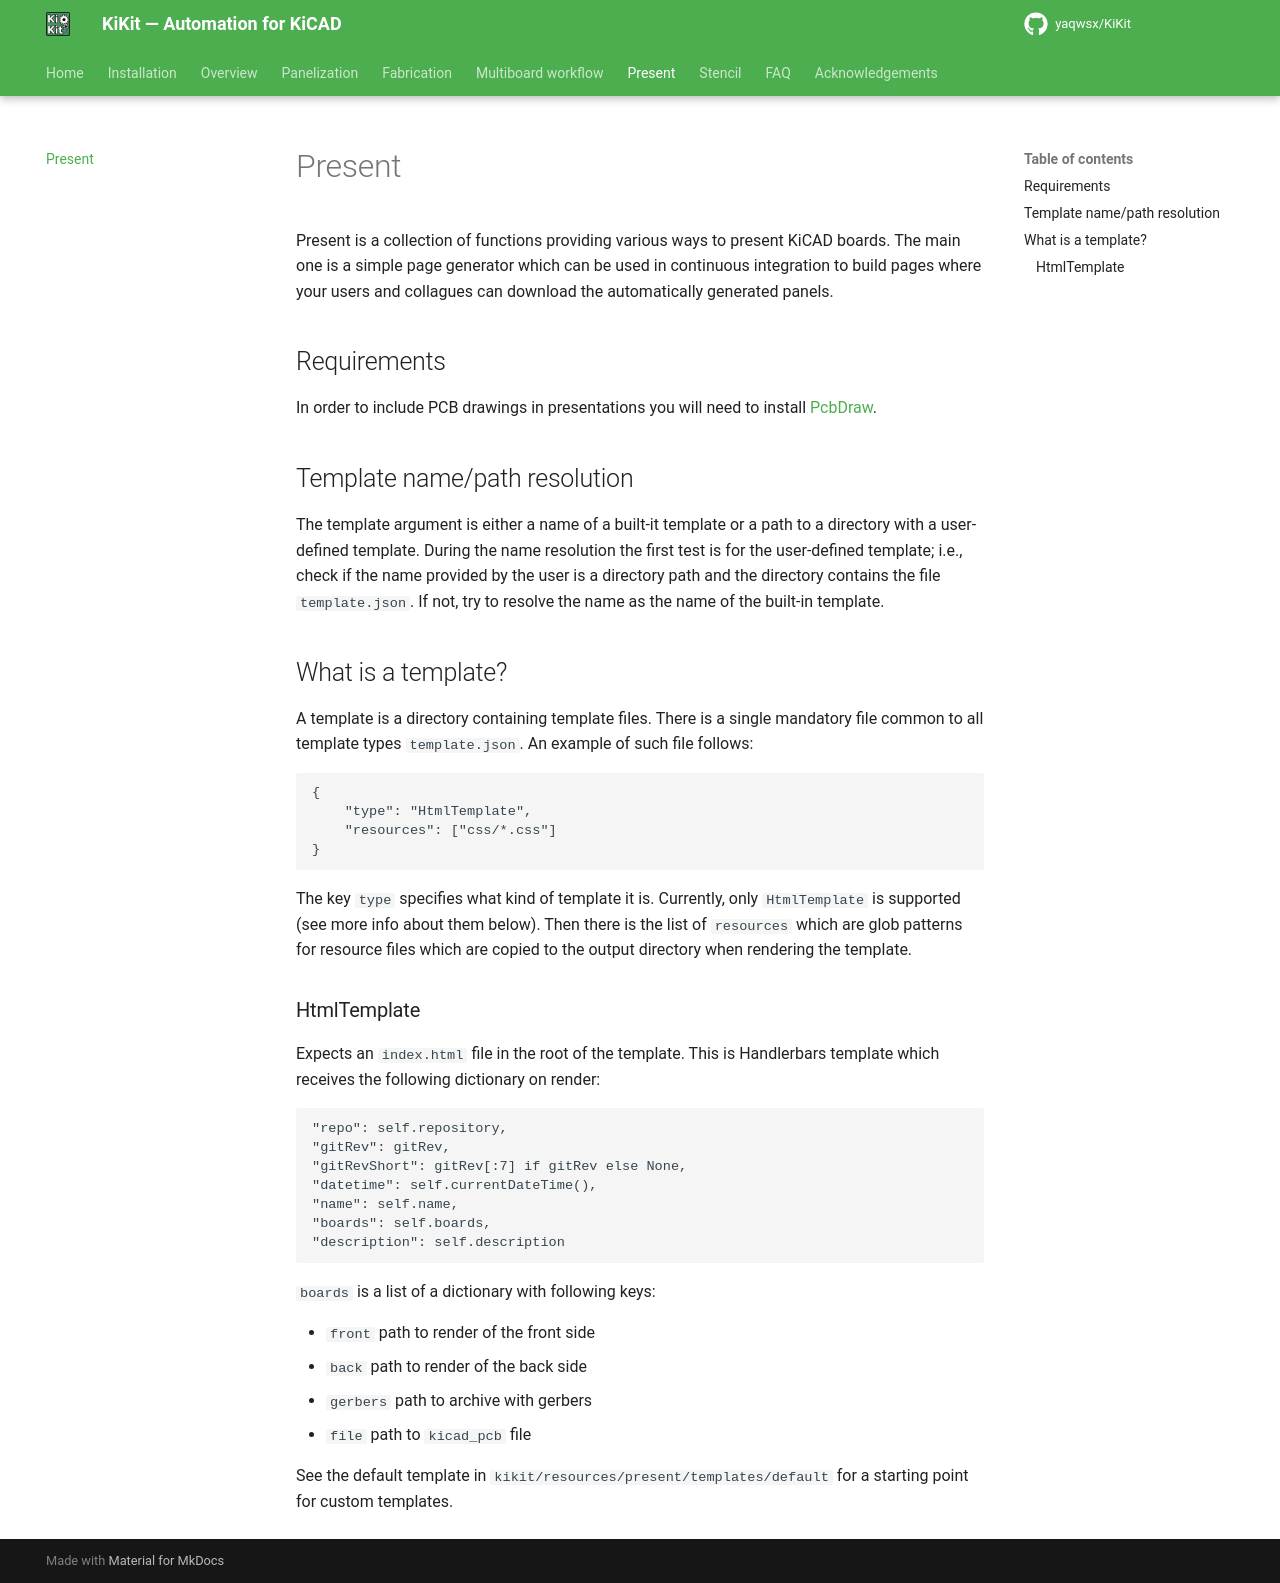

repository: INTI-CMNB/KiKit · page: upstream/present/index.html · generator: mkdocs

# Present

Present is a collection of functions providing various ways to present KiCAD
boards. The main one is a simple page generator which can be used in continuous
integration to build pages where your users and collagues can download the
automatically generated panels.

## Requirements

In order to include PCB drawings in presentations you will need to install
[PcbDraw](https://github.com/yaqwsx/PcbDraw).

## Template name/path resolution

The template argument is either a name of a built-it template or a path to a
directory with a user-defined template. During the name resolution the first
test is for the user-defined template; i.e., check if the name provided by the
user is a directory path and the directory contains the file `template.json`. If
not, try to resolve the name as the name of the built-in template.

## What is a template?

A template is a directory containing template files. There is a single mandatory
file common to all template types `template.json`. An example of such file follows:

```
{
    "type": "HtmlTemplate",
    "resources": ["css/*.css"]
}
```

The key `type` specifies what kind of template it is. Currently, only
`HtmlTemplate` is supported (see more info about them below). Then there is the
list of `resources` which are glob patterns for resource files which are copied
to the output directory when rendering the template.

### HtmlTemplate

Expects an `index.html` file in the root of the template. This is Handlerbars
template which receives the following dictionary on render:

```
"repo": self.repository,
"gitRev": gitRev,
"gitRevShort": gitRev[:7] if gitRev else None,
"datetime": self.currentDateTime(),
"name": self.name,
"boards": self.boards,
"description": self.description
```

`boards` is a list of a dictionary with following keys:

- `front` path to render of the front side
- `back` path to render of the back side
- `gerbers` path to archive with gerbers
- `file` path to `kicad_pcb` file

See the default template in `kikit/resources/present/templates/default` for a
starting point for custom templates.
